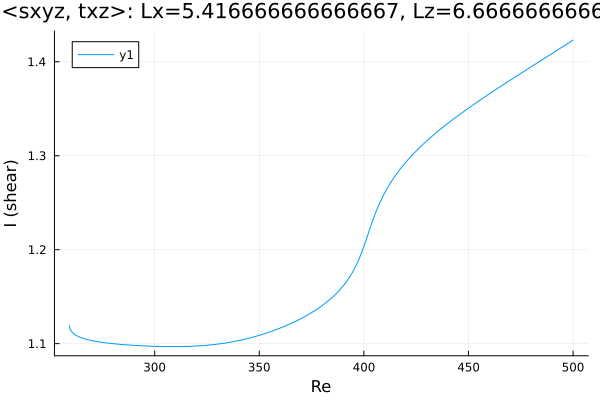

The file beside this chart, header and first rows:
Re, shear
259.3, 1.119
259.3, 1.119
259.3, 1.119
259.3, 1.119
259.3, 1.118
259.5, 1.116
259.8, 1.115
260.5, 1.112
261.9, 1.11
263.3, 1.108
264.7, 1.107
266.1, 1.105
267.5, 1.105
268.9, 1.104
270.4, 1.103
271.8, 1.103
273.2, 1.102
274.6, 1.101
276, 1.101
277.4, 1.101
278.8, 1.1
280.1, 1.1
281.5, 1.1
282.9, 1.099
283.1, 1.099
284.5, 1.099
285.9, 1.099
287.3, 1.099
288.8, 1.098
290.2, 1.098
291.6, 1.098
293, 1.098
294.4, 1.098
295.8, 1.098
297.2, 1.097
298.1, 1.097
298.7, 1.097
299.1, 1.097
299.4, 1.097
299.6, 1.097
299.8, 1.097
299.9, 1.097
299.9, 1.097
300, 1.097
300, 1.097
300, 1.097
300.0, 1.097
300.0, 1.097
300, 1.097
300, 1.097
300, 1.097
300.1, 1.097
300.1, 1.097
300.2, 1.097
300.4, 1.097
300.6, 1.097
300.9, 1.097
301.3, 1.097
301.9, 1.097
302.8, 1.097
... 142 more rows
